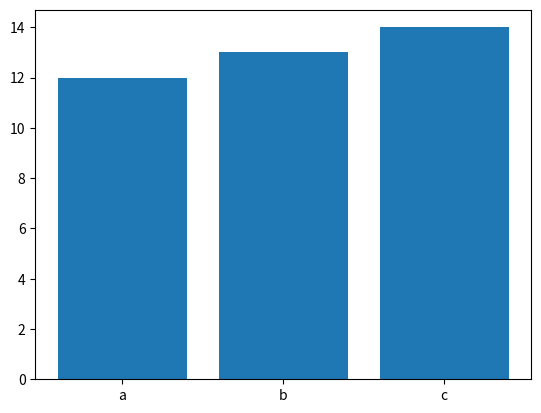

The matplotlib source for this figure:
import matplotlib.pyplot as plt


bars = plt.bar(['a','b','c'],[12,13,14])
plt.show()